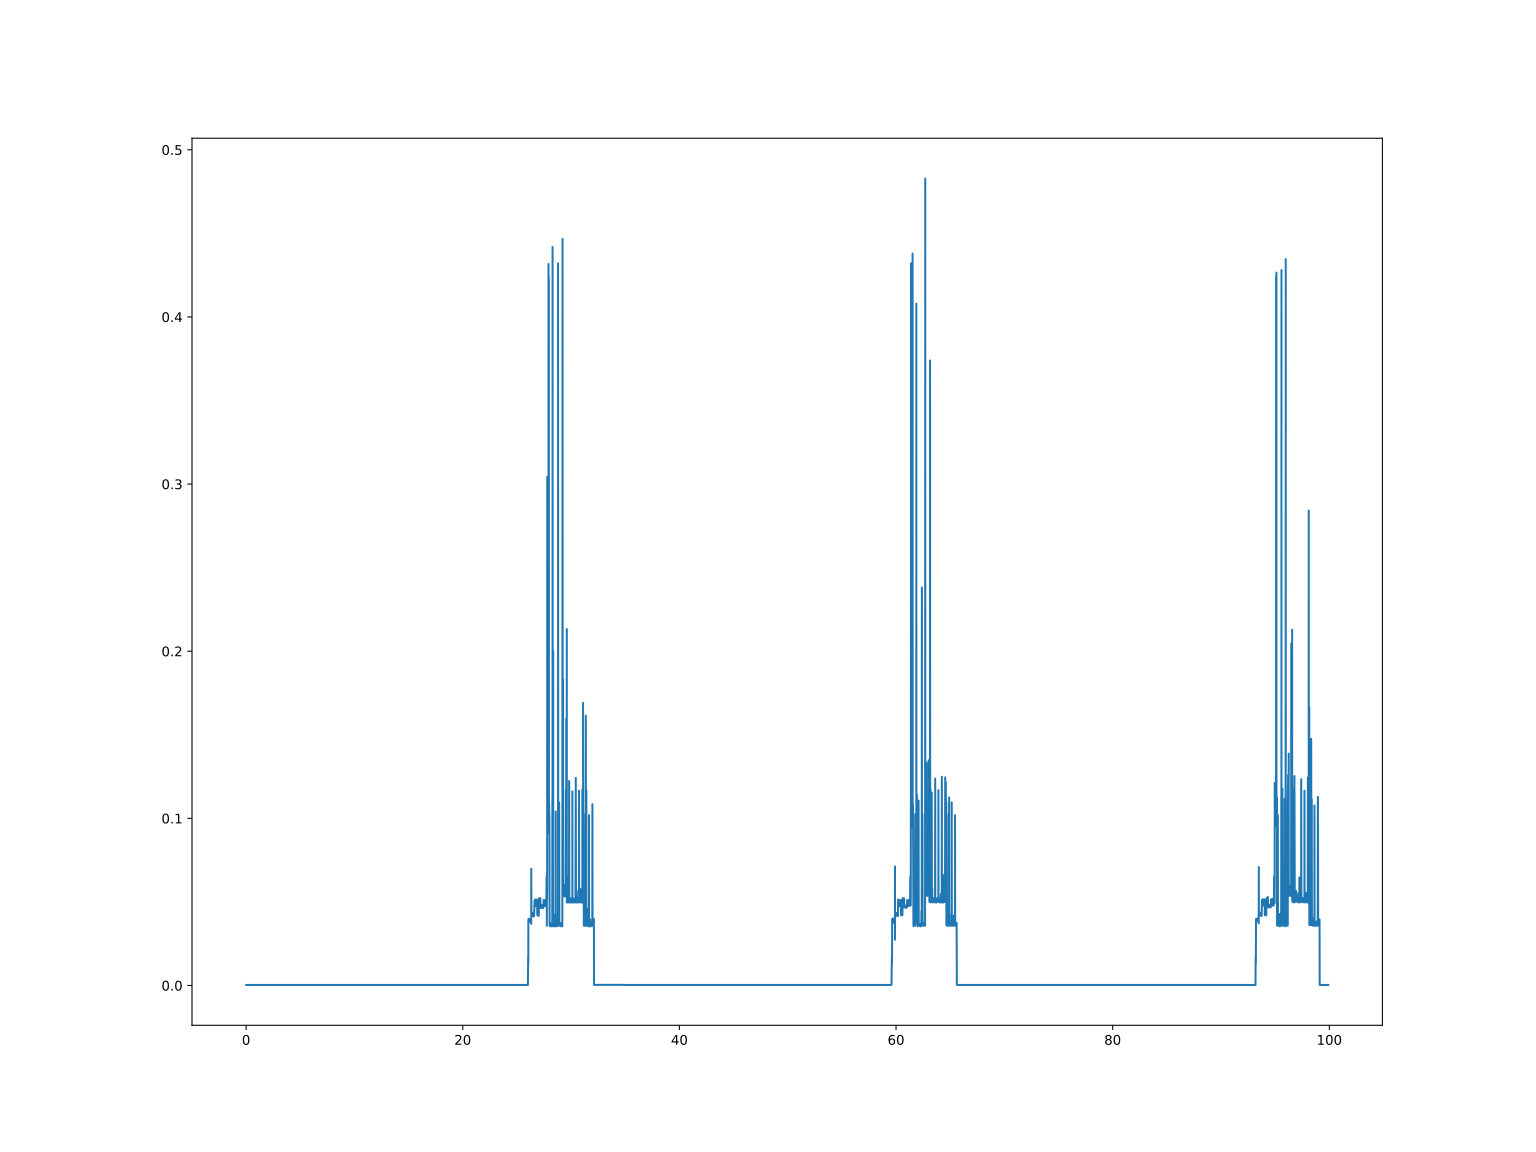

Values plotted in this chart, from the file beside it:
0.00015735626220703125, 0.00035352
0.0003242, 0.0003575
0.0004201, 0.0003495
0.0005333, 0.0003499
0.0006452, 0.0003543
0.0007398, 0.0003495
0.0008268, 0.000351
0.0009112, 0.0003561
0.0009961, 0.000351
0.00108, 0.0003539
0.001164, 0.0003495
0.00125, 0.0003502
0.001334, 0.0003553
0.001422, 0.0003499
0.001505, 0.0003575
0.001589, 0.0003568
0.001672, 0.0003495
0.001777, 0.0003491
0.001875, 0.0003495
0.001984, 0.0003583
0.00207, 0.0003491
0.002169, 0.0003539
0.002254, 0.0003499
0.002337, 0.0003546
0.00242, 0.0003543
0.002502, 0.0003557
0.002585, 0.0003491
0.002668, 0.0003517
0.002752, 0.0003495
0.00284, 0.0003543
0.002924, 0.0003495
0.003028, 0.0003531
0.003139, 0.0003491
0.00324, 0.0003499
0.003327, 0.0003568
0.003412, 0.0003495
0.003498, 0.0003546
0.003586, 0.0003491
0.00367, 0.0003499
0.003755, 0.0003491
0.003839, 0.0003502
0.003924, 0.0003491
0.004008, 0.0003499
0.004092, 0.0003491
0.004187, 0.0003543
0.004298, 0.0003495
0.004402, 0.0003495
0.004486, 0.0003495
0.00457, 0.0003502
0.004655, 0.0003495
0.004738, 0.0003506
0.004821, 0.0003568
0.004905, 0.0003502
0.004991, 0.0003506
0.005074, 0.0003528
0.005156, 0.0003495
0.005239, 0.0003568
0.005323, 0.0003531
0.005418, 0.0003539
0.005526, 0.0003572
0.005635, 0.0003495
... 70,377 more rows
